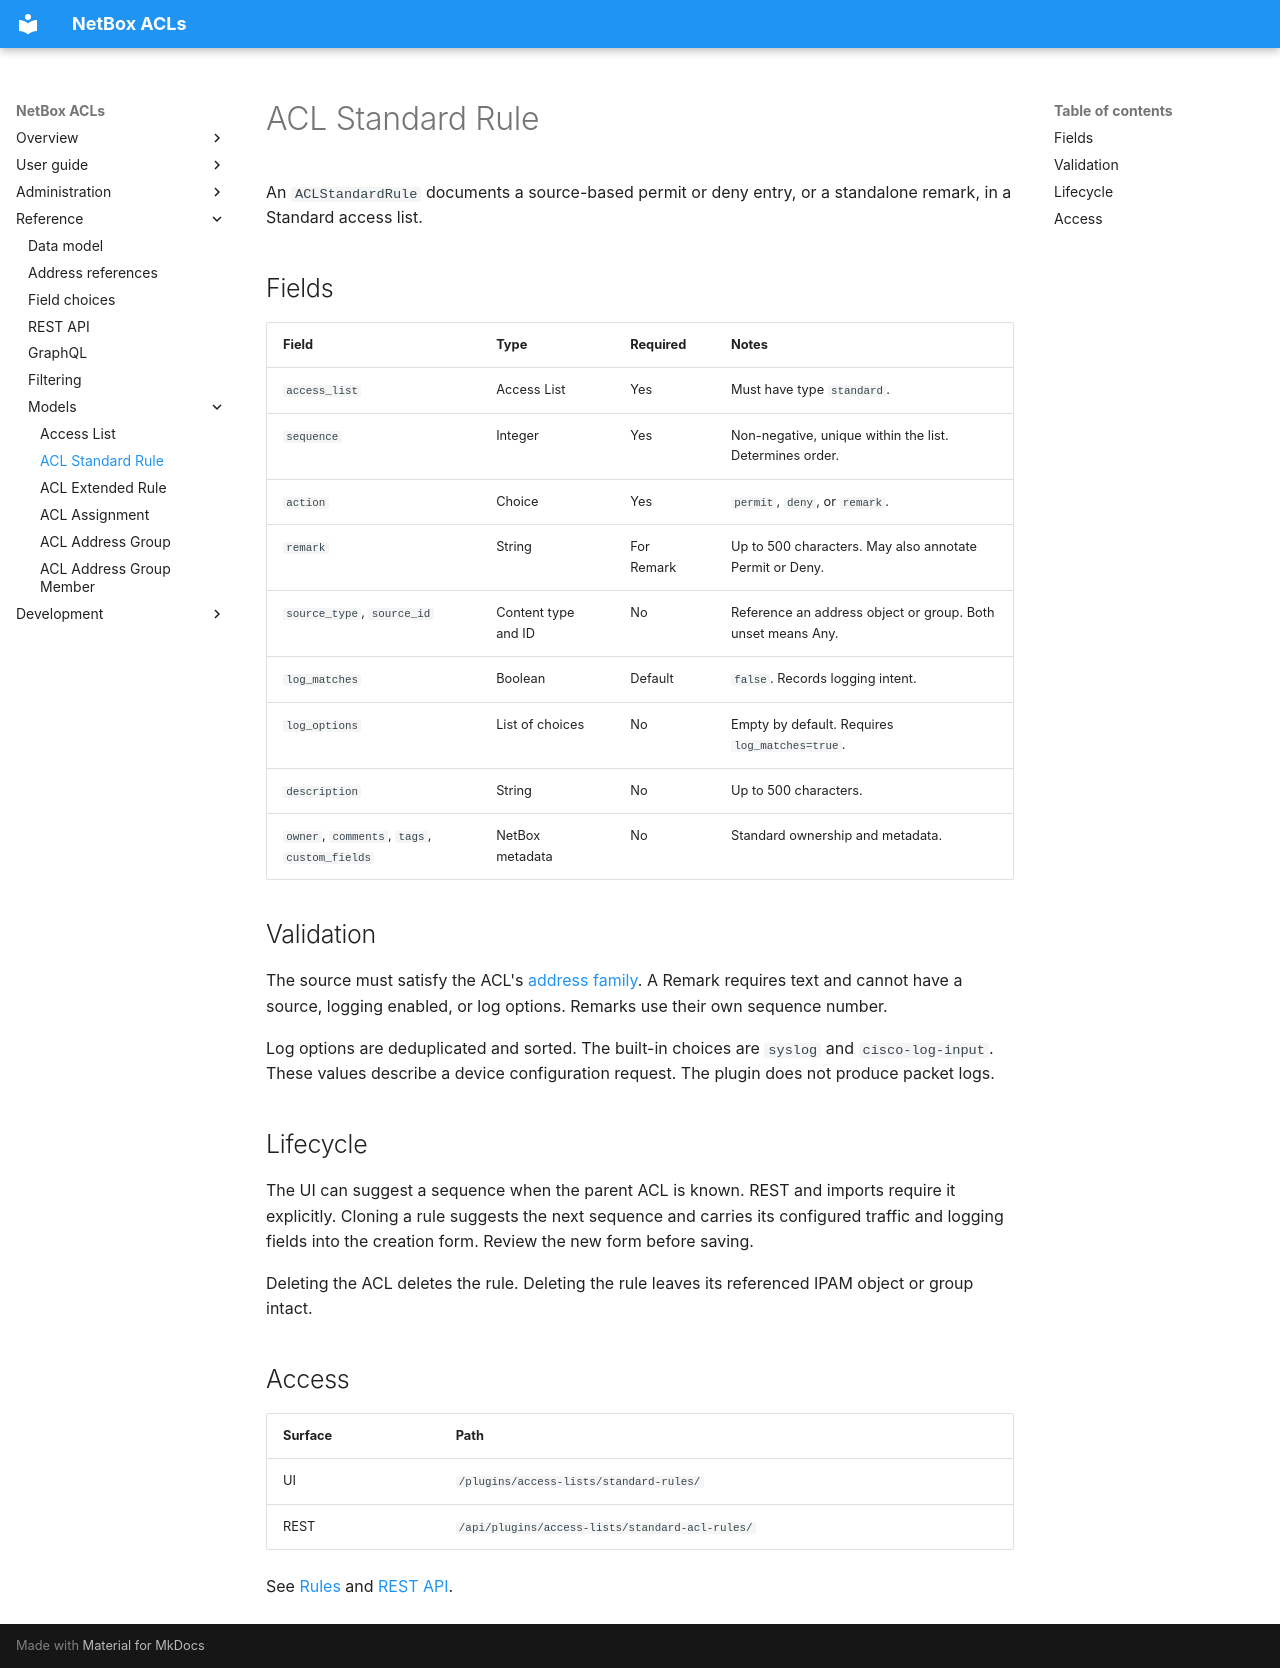

repository: netbox-community/netbox-acls · page: reference/models/aclstandardrule/index.html · generator: mkdocs

# ACL Standard Rule

An `ACLStandardRule` documents a source-based permit or deny entry, or a
standalone remark, in a Standard access list.

## Fields

| Field | Type | Required | Notes |
|---|---|---|---|
| `access_list` | Access List | Yes | Must have type `standard`. |
| `sequence` | Integer | Yes | Non-negative, unique within the list. Determines order. |
| `action` | Choice | Yes | `permit`, `deny`, or `remark`. |
| `remark` | String | For Remark | Up to 500 characters. May also annotate Permit or Deny. |
| `source_type`, `source_id` | Content type and ID | No | Reference an address object or group. Both unset means Any. |
| `log_matches` | Boolean | Default | `false`. Records logging intent. |
| `log_options` | List of choices | No | Empty by default. Requires `log_matches=true`. |
| `description` | String | No | Up to 500 characters. |
| `owner`, `comments`, `tags`, `custom_fields` | NetBox metadata | No | Standard ownership and metadata. |

## Validation

The source must satisfy the ACL's [address family](../addressing.md). A Remark
requires text and cannot have a source, logging enabled, or log options.
Remarks use their own sequence number.

Log options are deduplicated and sorted. The built-in choices are `syslog`
and `cisco-log-input`. These values describe a device configuration request.
The plugin does not produce packet logs.

## Lifecycle

The UI can suggest a sequence when the parent ACL is known. REST and imports
require it explicitly. Cloning a rule suggests the next sequence and carries
its configured traffic and logging fields into the creation form. Review the
new form before saving.

Deleting the ACL deletes the rule. Deleting the rule leaves its referenced
IPAM object or group intact.

## Access

| Surface | Path |
|---|---|
| UI | `/plugins/access-lists/standard-rules/` |
| REST | `/api/plugins/access-lists/standard-acl-rules/` |

See [Rules](../../user-guide/rules.md) and [REST API](../rest-api.md).
